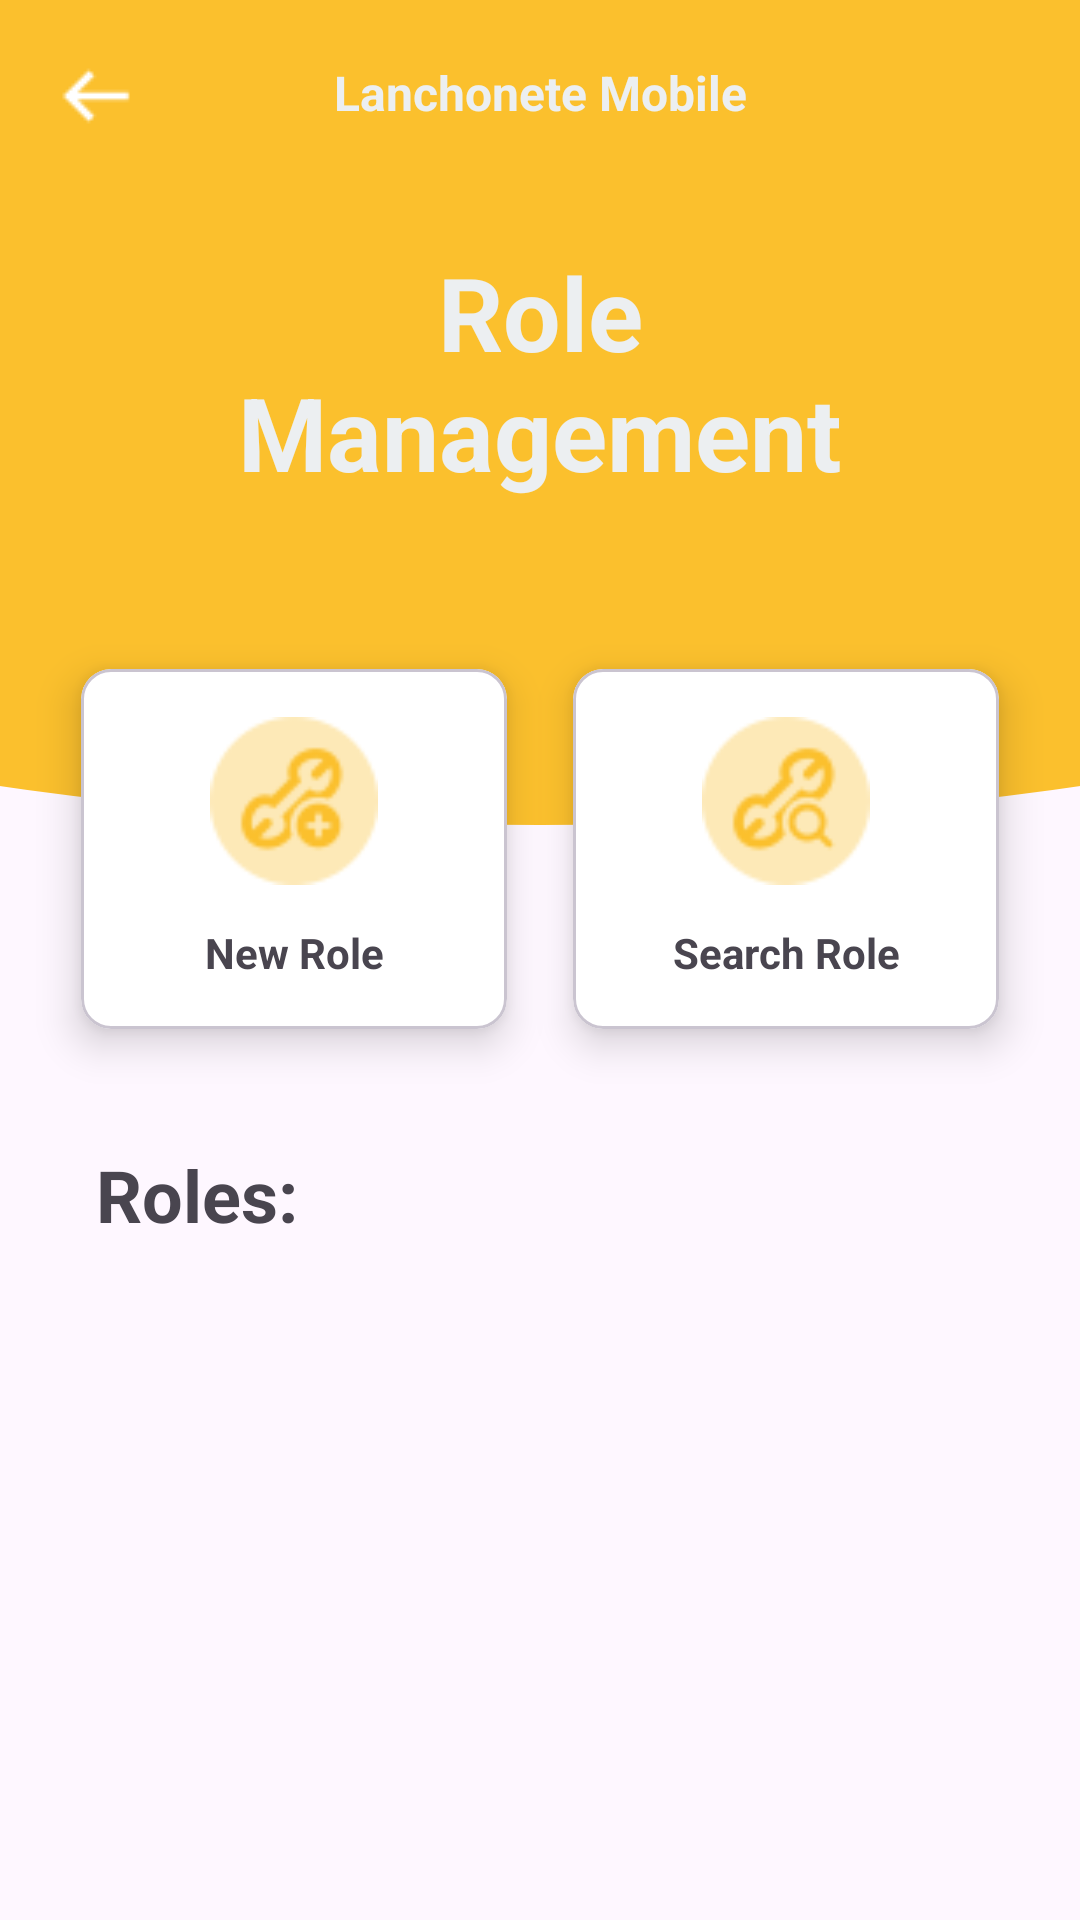

Write the Android layout XML for this screen, with the resource values it uses.
<!-- AndroidManifest.xml: application theme Theme.LanchoneteMobile -->
<!-- res/layout/activity_gerenciar_cargo.xml -->
<?xml version="1.0" encoding="utf-8"?>
<androidx.constraintlayout.widget.ConstraintLayout xmlns:android="http://schemas.android.com/apk/res/android"
    xmlns:app="http://schemas.android.com/apk/res-auto"
    xmlns:tools="http://schemas.android.com/tools"
    android:id="@+id/gerenciarCargoActivity"
    android:layout_width="match_parent"
    android:layout_height="match_parent">

    <ScrollView
        android:layout_width="match_parent"
        android:layout_height="match_parent">

        <LinearLayout
            android:layout_width="match_parent"
            android:layout_height="wrap_content"
            android:orientation="vertical" >

            <androidx.constraintlayout.widget.ConstraintLayout
                android:id="@+id/headerGerenciarCargo"
                android:layout_width="match_parent"
                android:layout_height="200dp"
                android:background="@color/cargo_main">

                <ImageView
                    android:id="@+id/ivBackGerenciarCargo"
                    android:layout_width="wrap_content"
                    android:layout_height="wrap_content"
                    android:layout_marginStart="8dp"
                    android:layout_marginTop="8dp"
                    android:clickable="true"
                    android:contentDescription="@string/back"
                    app:layout_constraintStart_toStartOf="parent"
                    app:layout_constraintTop_toTopOf="parent"
                    app:srcCompat="@drawable/back_resize" />

                <TextView
                    android:id="@+id/tvAppGerenciarCargo"
                    android:layout_width="wrap_content"
                    android:layout_height="wrap_content"
                    android:layout_marginTop="20dp"
                    android:text="@string/app_name"
                    android:textColor="@color/detail_gray"
                    android:textSize="16sp"
                    android:textStyle="bold"
                    app:layout_constraintEnd_toEndOf="parent"
                    app:layout_constraintStart_toStartOf="parent"
                    app:layout_constraintTop_toTopOf="parent" />

                <TextView
                    android:id="@+id/tvTitleGerenciarCargo"
                    android:layout_width="0dp"
                    android:layout_height="wrap_content"
                    android:layout_marginStart="48dp"
                    android:layout_marginTop="48dp"
                    android:layout_marginEnd="48dp"
                    android:text="@string/TituloTelaCargo"
                    android:textAlignment="center"
                    android:textColor="@color/detail_gray"
                    android:textSize="34sp"
                    android:textStyle="bold"
                    app:layout_constraintBottom_toBottomOf="parent"
                    app:layout_constraintEnd_toEndOf="parent"
                    app:layout_constraintStart_toStartOf="parent"
                    app:layout_constraintTop_toTopOf="parent" />
            </androidx.constraintlayout.widget.ConstraintLayout>

            <androidx.constraintlayout.widget.ConstraintLayout
                android:id="@+id/bodyGerenciarCargo"
                android:layout_width="match_parent"
                android:layout_height="wrap_content">

                <ImageView
                    android:id="@+id/imageView15"
                    android:layout_width="wrap_content"
                    android:layout_height="wrap_content"
                    android:scaleType="centerCrop"
                    app:layout_constraintEnd_toEndOf="parent"
                    app:layout_constraintStart_toStartOf="parent"
                    app:layout_constraintTop_toTopOf="parent"
                    app:srcCompat="@drawable/bg_arc_bar"
                    app:tint="@color/cargo_main" />

                <com.google.android.material.card.MaterialCardView
                    android:id="@+id/btnAddCargo"
                    android:layout_width="0dp"
                    android:layout_height="150dp"
                    android:layout_marginStart="16dp"
                    android:layout_marginTop="8dp"
                    app:cardBackgroundColor="@android:color/background_light"
                    app:cardCornerRadius="10dp"
                    app:cardElevation="8dp"
                    app:cardUseCompatPadding="true"
                    app:layout_constraintEnd_toStartOf="@+id/btnBuscarCargo"
                    app:layout_constraintStart_toStartOf="parent"
                    app:layout_constraintTop_toTopOf="parent">

                    <androidx.constraintlayout.widget.ConstraintLayout
                        android:layout_width="match_parent"
                        android:layout_height="match_parent">

                        <TextView
                            android:id="@+id/tvAddCargo"
                            android:layout_width="wrap_content"
                            android:layout_height="wrap_content"
                            android:layout_marginStart="16dp"
                            android:layout_marginEnd="16dp"
                            android:layout_marginBottom="16dp"
                            android:text="@string/novoCargo"
                            android:textAlignment="center"
                            android:textAllCaps="false"
                            android:textSize="14sp"
                            android:textStyle="bold"
                            app:layout_constraintBottom_toBottomOf="parent"
                            app:layout_constraintEnd_toEndOf="parent"
                            app:layout_constraintStart_toStartOf="parent" />

                        <ImageView
                            android:id="@+id/ivAddCargo"
                            android:layout_width="56dp"
                            android:layout_height="56dp"
                            android:layout_marginTop="16dp"
                            app:layout_constraintEnd_toEndOf="parent"
                            app:layout_constraintStart_toStartOf="parent"
                            app:layout_constraintTop_toTopOf="parent"
                            app:srcCompat="@drawable/icon_add_cargo" />
                    </androidx.constraintlayout.widget.ConstraintLayout>
                </com.google.android.material.card.MaterialCardView>

                <com.google.android.material.card.MaterialCardView
                    android:id="@+id/btnBuscarCargo"
                    android:layout_width="0dp"
                    android:layout_height="150dp"
                    android:layout_marginTop="8dp"
                    android:layout_marginEnd="16dp"
                    app:cardBackgroundColor="@color/design_default_color_on_primary"
                    app:cardCornerRadius="10dp"
                    app:cardElevation="8dp"
                    app:cardUseCompatPadding="true"
                    app:layout_constraintEnd_toEndOf="parent"
                    app:layout_constraintStart_toEndOf="@+id/btnAddCargo"
                    app:layout_constraintTop_toTopOf="parent">

                    <androidx.constraintlayout.widget.ConstraintLayout
                        android:layout_width="match_parent"
                        android:layout_height="match_parent">

                        <TextView
                            android:id="@+id/tvBuscarCargo"
                            android:layout_width="wrap_content"
                            android:layout_height="wrap_content"
                            android:layout_marginStart="16dp"
                            android:layout_marginEnd="16dp"
                            android:layout_marginBottom="16dp"
                            android:text="@string/buscarCargo"
                            android:textAlignment="center"
                            android:textAllCaps="false"
                            android:textSize="14sp"
                            android:textStyle="bold"
                            app:layout_constraintBottom_toBottomOf="parent"
                            app:layout_constraintEnd_toEndOf="parent"
                            app:layout_constraintStart_toStartOf="parent" />

                        <ImageView
                            android:id="@+id/ivBuscarCargo"
                            android:layout_width="56dp"
                            android:layout_height="56dp"
                            android:layout_marginTop="16dp"
                            app:layout_constraintEnd_toEndOf="parent"
                            app:layout_constraintStart_toStartOf="parent"
                            app:layout_constraintTop_toTopOf="parent"
                            app:srcCompat="@drawable/icon_buscar_cargo" />
                    </androidx.constraintlayout.widget.ConstraintLayout>

                </com.google.android.material.card.MaterialCardView>

                <TextView
                    android:id="@+id/textView14"
                    android:layout_width="wrap_content"
                    android:layout_height="wrap_content"
                    android:layout_marginStart="32dp"
                    android:layout_marginTop="24dp"
                    android:text="@string/titleListaCargos"
                    android:textSize="24sp"
                    android:textStyle="bold"
                    app:layout_constraintStart_toStartOf="parent"
                    app:layout_constraintTop_toBottomOf="@+id/btnAddCargo" />

                <androidx.recyclerview.widget.RecyclerView
                    android:id="@+id/rvListaGerenciarCargo"
                    android:layout_width="match_parent"
                    android:layout_height="match_parent"
                    android:layout_marginStart="32dp"
                    android:layout_marginTop="16dp"
                    android:layout_marginEnd="32dp"
                    app:layout_constraintEnd_toEndOf="parent"
                    app:layout_constraintStart_toStartOf="parent"
                    app:layout_constraintTop_toBottomOf="@+id/textView14" />

            </androidx.constraintlayout.widget.ConstraintLayout>
        </LinearLayout>
    </ScrollView>
</androidx.constraintlayout.widget.ConstraintLayout>
<!-- resources referenced by this layout -->
<resources>
  <color name="cargo_main">#FBC02D</color>
  <color name="detail_gray">#ECEFF1</color>
  <!-- drawable back_resize: png bitmap (drawable, 209 bytes) -->
  <!-- drawable bg_arc_bar (drawable) -->
  <vector xmlns:android="http://schemas.android.com/apk/res/android"
      android:width="500dp"
      android:height="100dp"
      android:viewportWidth="400"
      android:viewportHeight="80">
  
      <path
          android:name="arc"
          android:fillColor="#006ACC"
          android:pathData="
              M 0,0
              L 400,0
              L 400,40
              Q 200,80 0,40
              Z" />
  </vector>
  <!-- drawable icon_add_cargo: png bitmap (drawable, 1577 bytes) -->
  <!-- drawable icon_buscar_cargo: png bitmap (drawable, 1642 bytes) -->
  <string name="TituloTelaCargo">Role Management</string>
  <string name="app_name" translatable="false">Lanchonete Mobile</string>
  <string name="back">Back</string>
  <string name="buscarCargo">Search Role</string>
  <string name="novoCargo">New Role</string>
  <string name="titleListaCargos">Roles:</string>
  <style name="Theme.LanchoneteMobile" parent="Base.Theme.LanchoneteMobile" />
  <style name="Base.Theme.LanchoneteMobile" parent="Theme.Material3.DayNight.NoActionBar">
          
          
      </style>
</resources>
